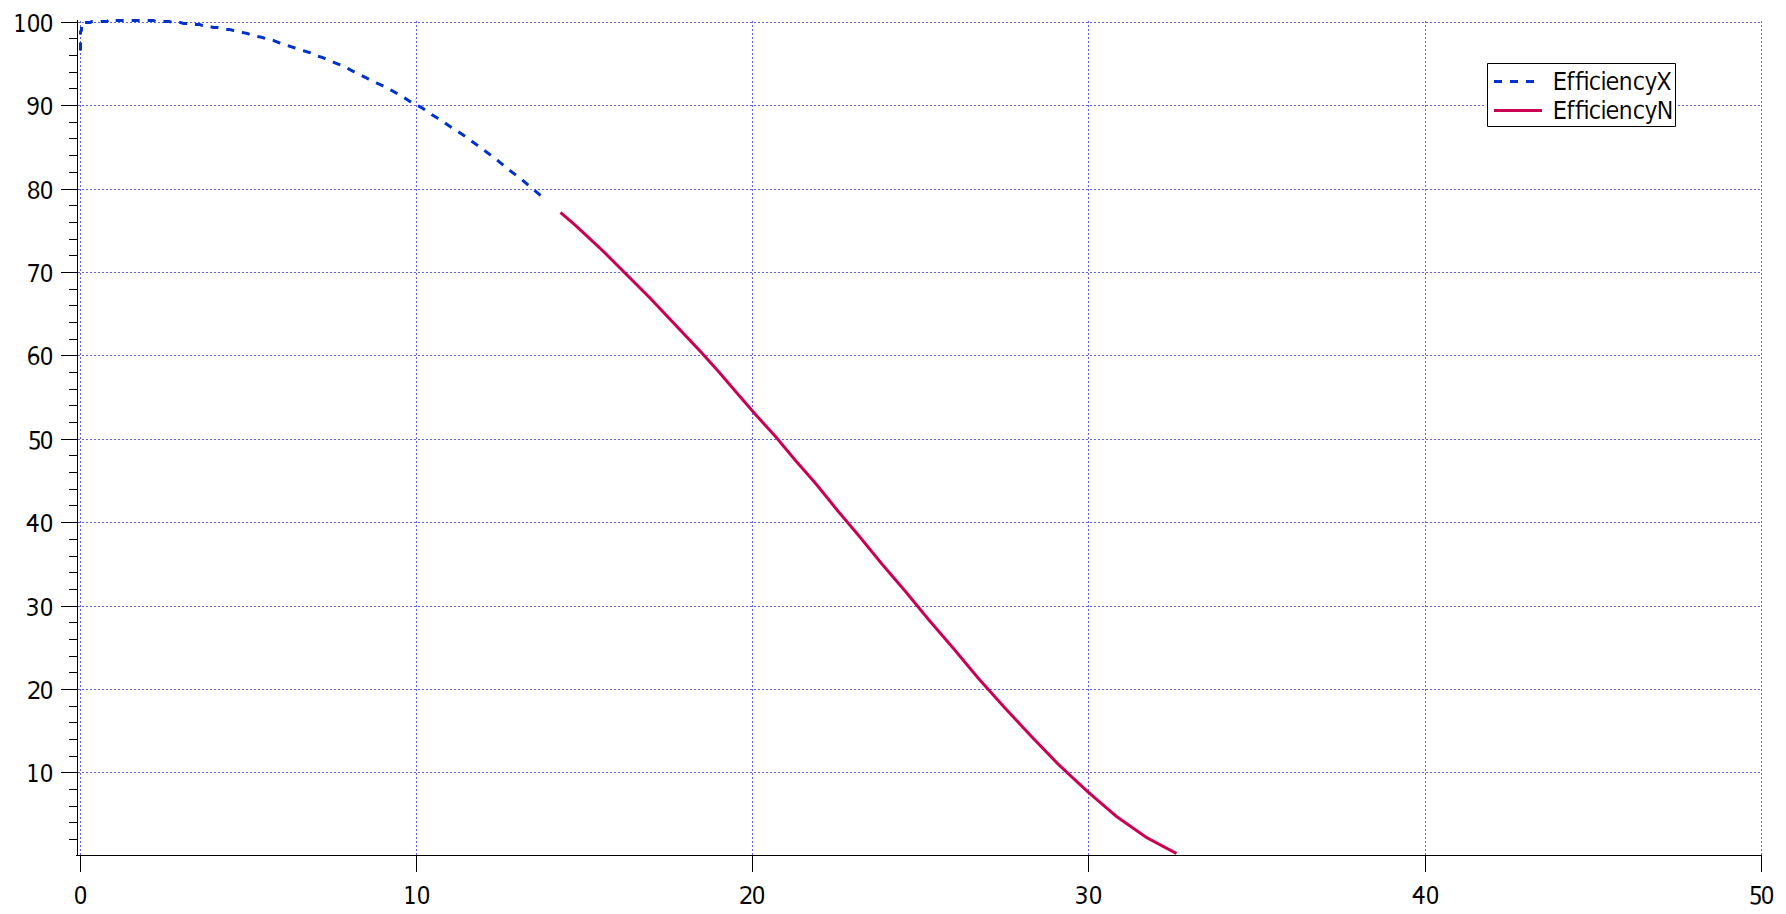

The data file committed next to this chart (first rows):
x, Curve1
0,1888, 1,00048
1,1211, 1,00333
2,2186, 1,00238
3,3868, 0,9981
4,0123, 0,99476
5,3222, 0,98286
6,3252, 0,9719
7,2103, 0,95714
8,9214, 0,92524
10,3139, 0,8919
11,9306, 0,84952
13,5945, 0,79667
14,2864, 0,77108
14,8514, 0,75188
15,3867, 0,73149
15,9219, 0,71109
16,4572, 0,68949
16,9627, 0,66909
17,4979, 0,64629
18,0034, 0,62469
18,509, 0,60309
18,9847, 0,58149
19,4903, 0,5587
19,966, 0,5359
20,4715, 0,5131
20,9473, 0,4903
21,4231, 0,4675
21,8989, 0,4447
22,3747, 0,4219
22,8504, 0,39911
23,3262, 0,37631
23,802, 0,35231
24,2778, 0,32951
24,7536, 0,30671
25,2293, 0,28391
25,7348, 0,26111
26,2106, 0,23832
26,6864, 0,21552
27,1919, 0,19272
27,6677, 0,16992
28,1732, 0,14832
28,6787, 0,12672
29,214, 0,10512
29,7492, 0,08473
30,2845, 0,06553
30,8495, 0,04633
31,4442, 0,02953
32,0389, 0,01393
